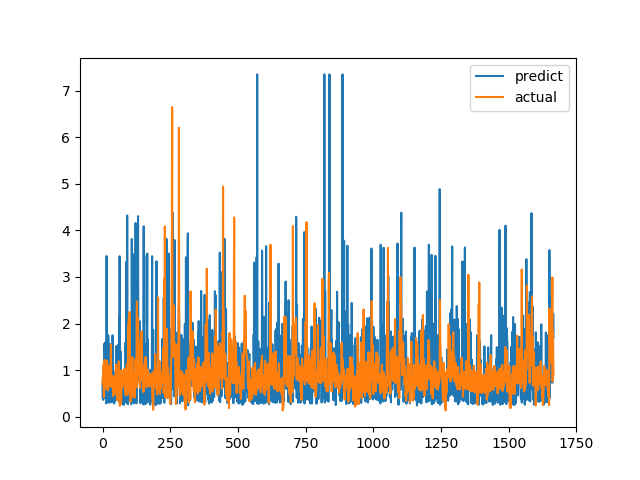

The file beside this chart, header and first rows:
predict, actual
0.4174, 0.6915
0.7603, 0.8558
0.3601, 0.7094
0.7973, 1.015
0.3956, 1.116
0.8515, 0.4183
0.8195, 1.002
1.564, 1.219
0.8054, 1.143
1.586, 0.6528
0.4142, 0.6747
0.4067, 0.601
0.7374, 0.6695
0.2828, 0.6538
0.8116, 0.7814
3.45, 1.206
0.7635, 0.8469
0.2967, 0.8286
1.077, 0.6482
0.6641, 0.5624
0.8998, 0.7183
1.748, 1.1
1.027, 0.9542
0.7463, 0.729
0.9167, 0.6694
0.2975, 0.8631
1.563, 0.6465
1.512, 0.8223
0.5131, 0.9236
0.686, 0.8301
0.7933, 1.067
0.8726, 1.546
0.446, 0.6827
0.3091, 0.6386
0.7483, 0.6464
0.5378, 0.6881
0.8662, 0.7274
1.745, 0.65
1.42, 0.8694
0.8423, 0.4409
0.3121, 0.4519
0.9482, 0.7575
0.9529, 0.4952
0.2823, 0.6851
0.7562, 0.7244
0.753, 0.8654
0.6242, 0.74
0.3439, 0.8071
0.5836, 0.8204
0.4737, 1.114
0.8033, 1.109
1.515, 0.4751
0.9164, 1.039
0.7615, 0.9458
0.4614, 0.7878
0.7433, 0.3505
0.4767, 0.9368
0.7671, 0.9868
1.543, 0.647
0.746, 1.03
... 1,606 more rows
